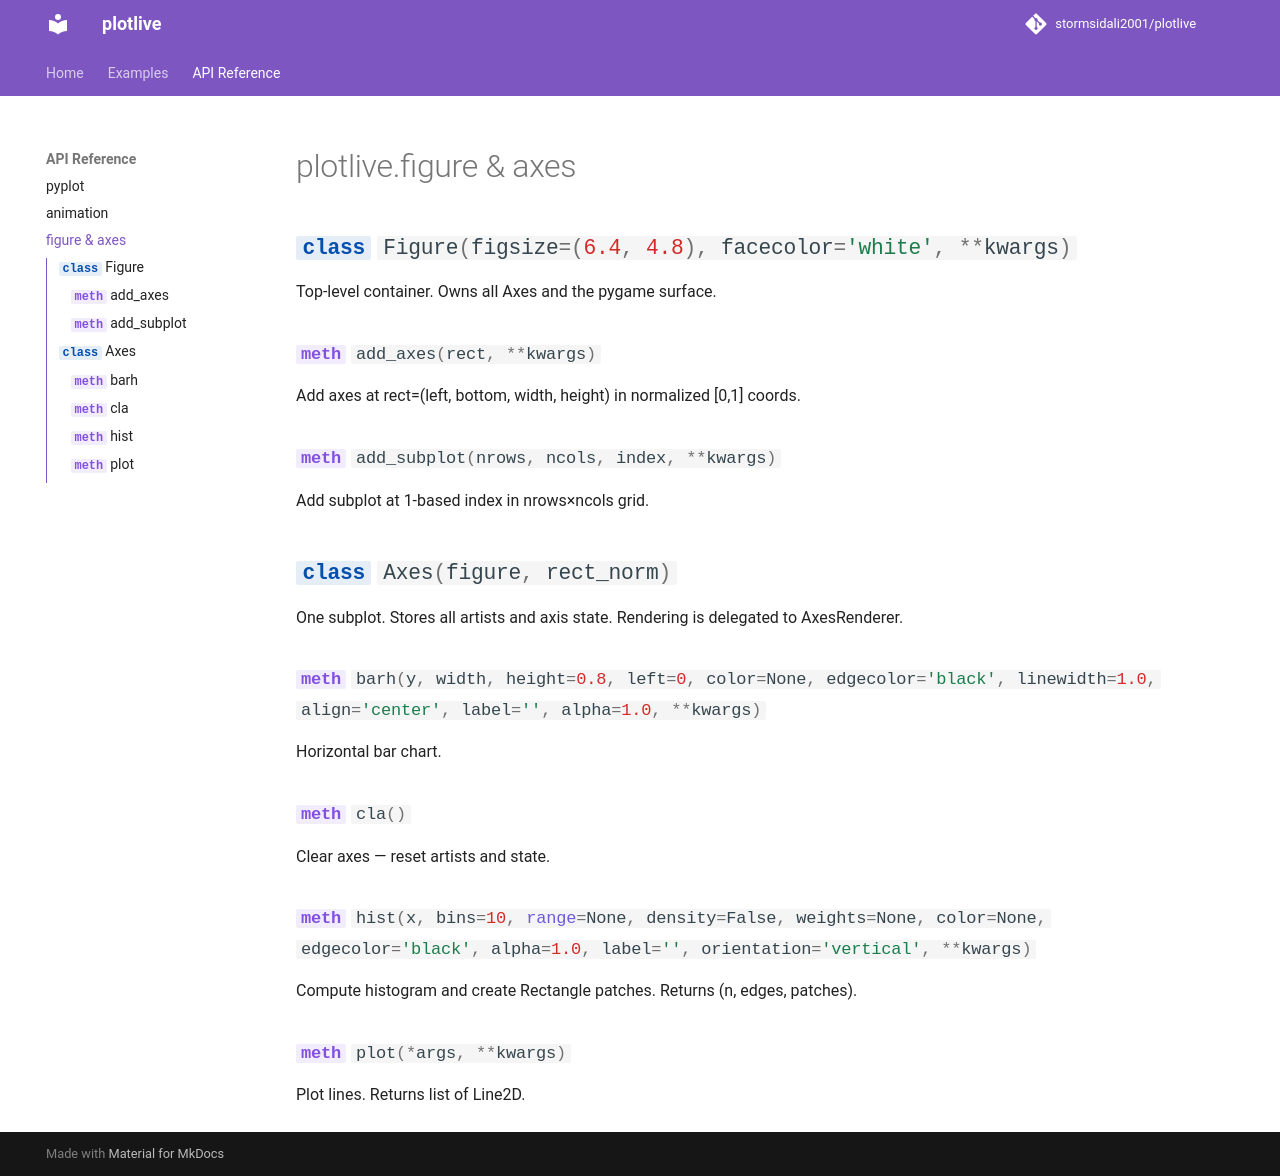

repository: stormsidali2001/plotlive · page: api/figure/index.html · generator: mkdocs

# plotlive.figure & axes

::: plotlive.figure.Figure

::: plotlive.axes.Axes
